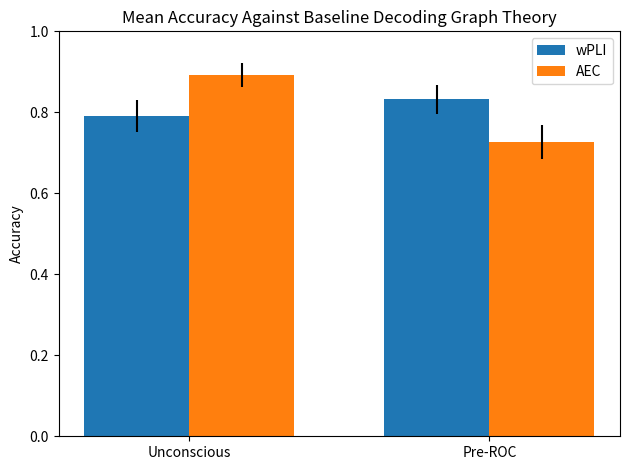

Here is the Python script that generated this plot:
# General
import random

# Data manipulation
import scipy.io
import numpy as np

# Visualization
import matplotlib.pyplot as plt

def make_bar_plot(data1,conf1,data2,conf2,title):

    # Static data
    classes = ['Unconscious', 'Pre-ROC']

    ind = np.arange(len(data1))  # the x locations for the groups
    width = 0.35  # the width of the bars

    fig, ax = plt.subplots()
    rects1 = ax.bar(ind - width/2, data1, width, label='wPLI', yerr=conf1)
    rects2 = ax.bar(ind + width/2, data2, width, label='AEC', yerr=conf2)

    # Add some text for labels, title and custom x-axis tick labels, etc.
    ax.set_ylabel('Accuracy')
    ax.set_title(title)
    ax.set_xticks(ind)
    ax.set_xticklabels(classes)
    ax.set_ylim([0,1])
    ax.legend()

    fig.tight_layout()
    plt.show()


# data for Linear SVM with C=0.5
mean_acc_wpli = [0.7903, 0.8322]
conf_acc_wpli = [(0.815 - 0.737)/2, (0.8241-0.7515)/2]
mean_acc_aec = [0.8922, 0.7273]
conf_acc_aec = [(0.911-0.854)/2, (0.7535 - 0.6691)/2]
make_bar_plot(mean_acc_wpli, conf_acc_wpli, mean_acc_aec, conf_acc_aec, 'Mean Accuracy Against Baseline Decoding Graph Theory')

# Unconsciousness : P  = 0.002
# pre-ROC: TODO